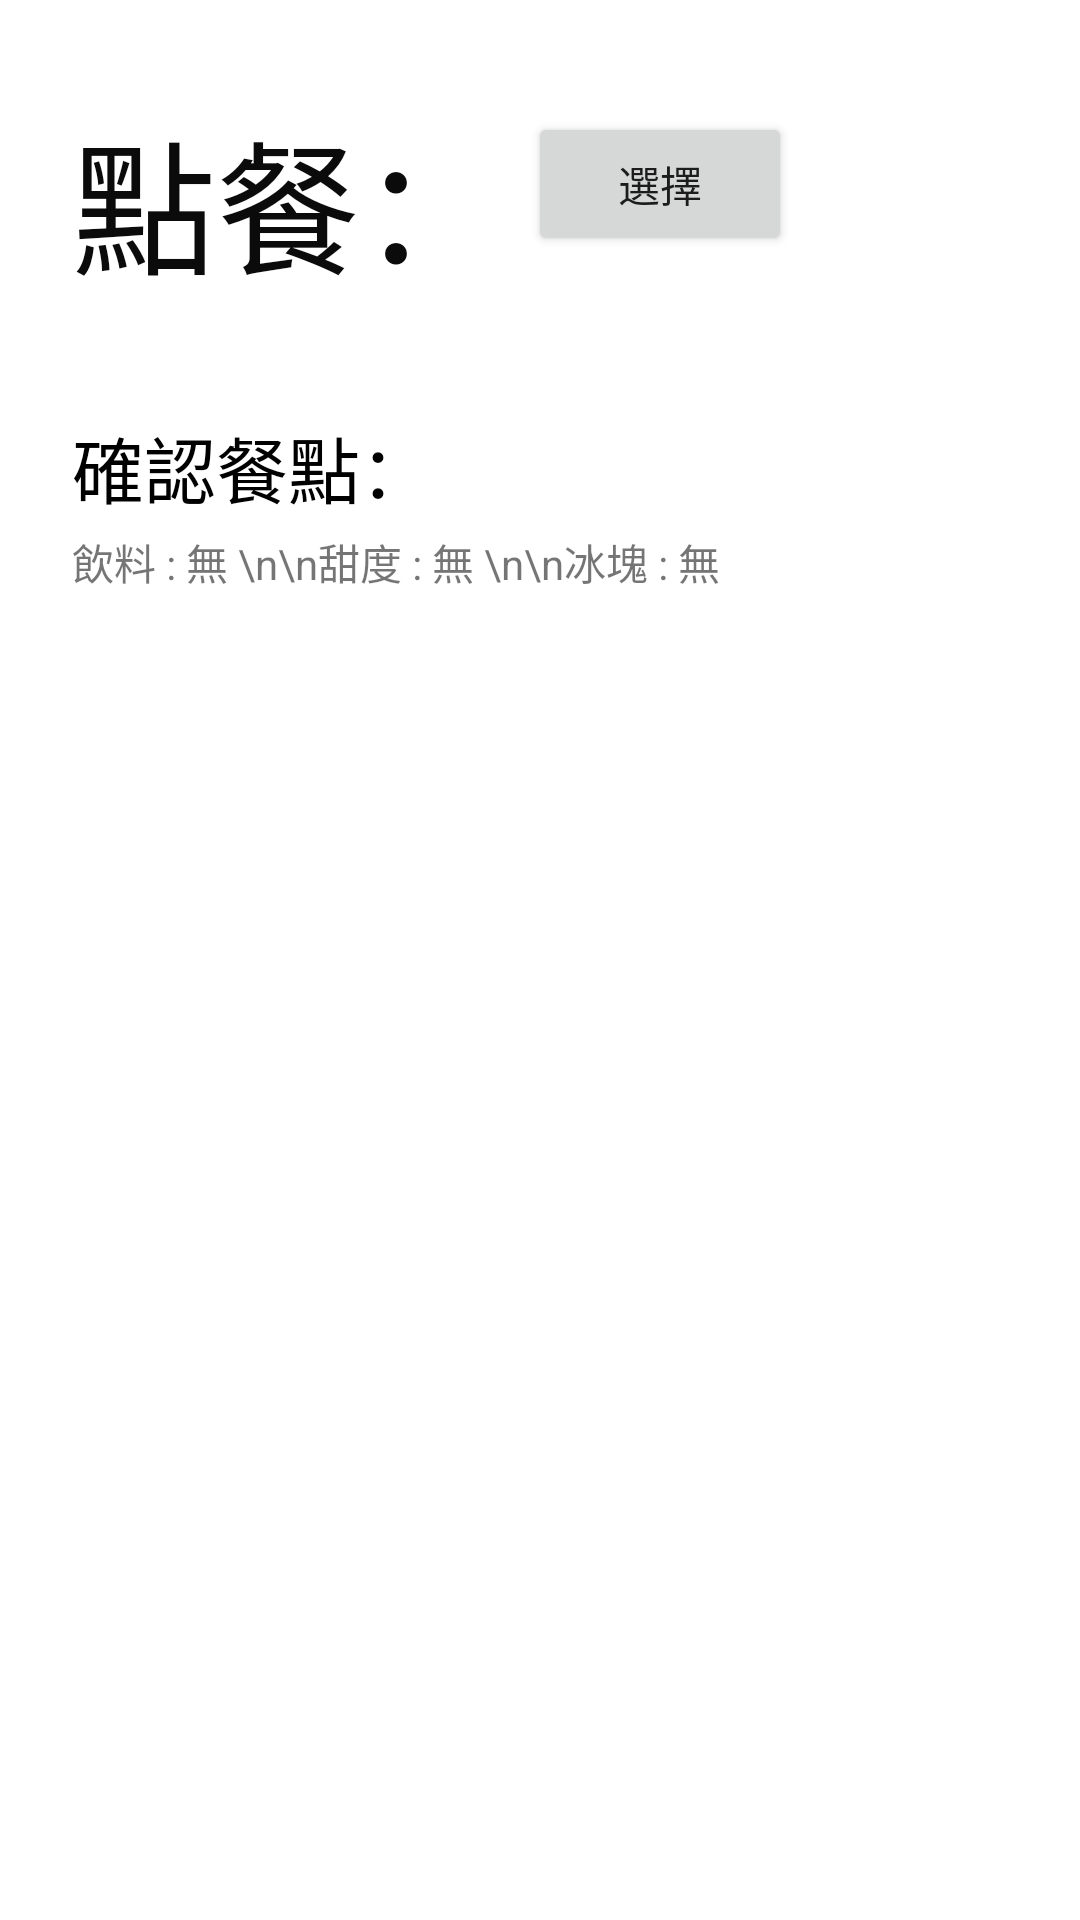

Here is an Android app screen rendered from its layout file. Give the layout XML and the strings, colors and styles it references.
<!-- AndroidManifest.xml: application theme Theme.LAB4_KT -->
<!-- res/layout/activity_main.xml -->
<?xml version="1.0" encoding="utf-8"?>
<androidx.constraintlayout.widget.ConstraintLayout xmlns:android="http://schemas.android.com/apk/res/android"
    xmlns:app="http://schemas.android.com/apk/res-auto"
    xmlns:tools="http://schemas.android.com/tools"
    android:layout_width="match_parent"
    android:layout_height="match_parent"
    tools:context=".MainActivity">

    <TextView
        android:id="@+id/textView"
        android:layout_width="148dp"
        android:layout_height="62dp"
        android:layout_marginStart="24dp"
        android:layout_marginTop="32dp"
        android:text="點餐："
        android:textColor="#0C0B0B"
        android:textSize="48sp"
        app:layout_constraintStart_toStartOf="parent"
        app:layout_constraintTop_toTopOf="parent" />

    <Button
        android:id="@+id/btn_choice"
        android:layout_width="wrap_content"
        android:layout_height="wrap_content"
        android:layout_marginStart="4dp"
        android:text="選擇"
        app:layout_constraintBottom_toBottomOf="@+id/textView"
        app:layout_constraintStart_toEndOf="@+id/textView"
        app:layout_constraintTop_toTopOf="@+id/textView"
        app:layout_constraintVertical_bias="0.38" />

    <TextView
        android:id="@+id/textView2"
        android:layout_width="wrap_content"
        android:layout_height="wrap_content"
        android:layout_marginTop="44dp"
        android:text="確認餐點："
        android:textColor="@color/black"
        android:textSize="24sp"
        app:layout_constraintStart_toStartOf="@+id/textView"
        app:layout_constraintTop_toBottomOf="@+id/textView" />

    <TextView
        android:id="@+id/textView3"
        android:layout_width="wrap_content"
        android:layout_height="wrap_content"
        android:layout_marginTop="4dp"
        android:text="飲料 : 無 \n\n甜度 : 無 \n\n冰塊 : 無"
        app:layout_constraintStart_toStartOf="@+id/textView2"
        app:layout_constraintTop_toBottomOf="@+id/textView2" />

</androidx.constraintlayout.widget.ConstraintLayout>
<!-- resources referenced by this layout -->
<resources>
  <style name="Theme.LAB4_KT" parent="Theme.MaterialComponents.DayNight.DarkActionBar">
          
          <item name="colorPrimary">@color/purple_500</item>
          <item name="colorPrimaryVariant">@color/purple_700</item>
          <item name="colorOnPrimary">@color/white</item>
          
          <item name="colorSecondary">@color/teal_200</item>
          <item name="colorSecondaryVariant">@color/teal_700</item>
          <item name="colorOnSecondary">@color/black</item>
          
          <item name="android:statusBarColor" tools:targetApi="l">?attr/colorPrimaryVariant</item>
          
      </style>
  <!-- not gathered from this repository: default colours our renderer supplied (Android Studio template values) -->
  <color name="purple_500">#FF6200EE</color>
  <color name="purple_700">#FF3700B3</color>
  <color name="teal_200">#FF03DAC5</color>
  <color name="teal_700">#FF018786</color>
  <color name="black">#FF000000</color>
  <color name="white">#FFFFFFFF</color>
</resources>
